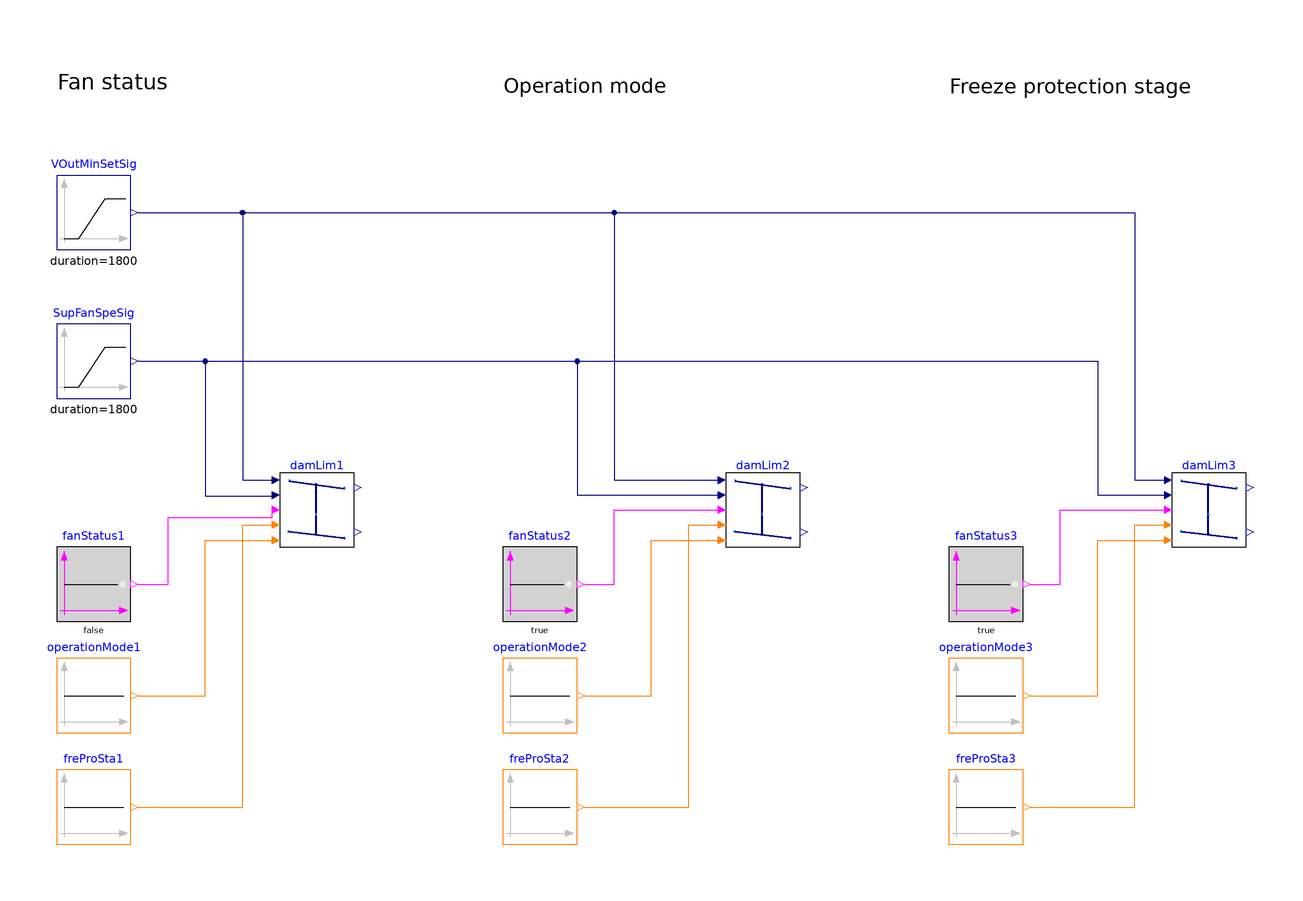

The Modelica model whose source follows is shown above as a component diagram (icons at their Placement, wires along their Line points).

model Limits_Disable
  "Validation model for the Single zone VAV AHU minimum outdoor air control - damper position limits"

  BuildingsLite.Controls.OBC.ASHRAE.G36.AHUs.SingleZone.VAV.Economizers.Subsequences.Limits
    damLim1(
    final supFanSpe_min=supFanSpe_min,
    final supFanSpe_max=supFanSpe_max,
    final VOutMin_flow=VOutMin_flow,
    final VOutDes_flow=VOutDes_flow)
    "Single zone VAV AHU minimum outdoor air control - damper position limits"
    annotation (Placement(transformation(extent={{-100,-20},{-80,0}})));
  BuildingsLite.Controls.OBC.ASHRAE.G36.AHUs.SingleZone.VAV.Economizers.Subsequences.Limits
    damLim2(
    final supFanSpe_min=supFanSpe_min,
    final supFanSpe_max=supFanSpe_max,
    final VOutMin_flow=VOutMin_flow,
    final VOutDes_flow=VOutDes_flow)
    "Single zone VAV AHU minimum outdoor air control - damper position limits"
    annotation (Placement(transformation(extent={{20,-20},{40,0}})));
  BuildingsLite.Controls.OBC.ASHRAE.G36.AHUs.SingleZone.VAV.Economizers.Subsequences.Limits
    damLim3(
    final supFanSpe_min=supFanSpe_min,
    final supFanSpe_max=supFanSpe_max,
    final VOutMin_flow=VOutMin_flow,
    final VOutDes_flow=VOutDes_flow)
    "Single zone VAV AHU minimum outdoor air control - damper position limits"
    annotation (Placement(transformation(extent={{140,-20},{160,0}})));

protected
  final parameter Real supFanSpe_min=0.1 "Minimum supply fan operation speed";
  final parameter Real supFanSpe_max=0.9 "Maximum supply fan operation speed";
  final parameter Real VOutDes_flow(
    final unit="m3/s",
    final quantity="VolumeFlowRate")=2.0
    "Calculated design outdoor airflow rate";
  final parameter Real VOutMin_flow(
    final unit="m3/s",
    final quantity="VolumeFlowRate")=1.0
    "Calculated minimum outdoor airflow rate";
  final parameter Real VOutSet_flow(
    final unit="m3/s",
    final quantity="VolumeFlowRate")=0.71
    "Example volumetric airflow setpoint, 15cfm/occupant, 100 occupants";
  final parameter Real minVOutSet_flow(
    final unit="m3/s",
    final quantity="VolumeFlowRate")=0.61
    "Volumetric airflow sensor output, minimum value in the example";
  final parameter Real incVOutSet_flow(
    final unit="m3/s",
    final quantity="VolumeFlowRate")=0.2
    "Maximum increase in airflow volume during the example simulation";

  BuildingsLite.Controls.OBC.CDL.Reals.Sources.Ramp SupFanSpeSig(
    final duration=1800,
    final offset=supFanSpe_min,
    final height=supFanSpe_max - supFanSpe_min) "Supply fan speed signal"
    annotation (Placement(transformation(extent={{-160,20},{-140,40}})));
  BuildingsLite.Controls.OBC.CDL.Reals.Sources.Ramp VOutMinSetSig(
    final duration=1800,
    final offset=VOutMin_flow,
    final height=VOutDes_flow - VOutMin_flow) "Constant minimum outdoor airflow setpoint"
    annotation (Placement(transformation(extent={{-160,60},{-140,80}})));
  BuildingsLite.Controls.OBC.CDL.Logical.Sources.Constant fanStatus1(
    final k=false) "Fan is off"
    annotation (Placement(transformation(extent={{-160,-40},{-140,-20}})));
  BuildingsLite.Controls.OBC.CDL.Integers.Sources.Constant freProSta1(
    k=BuildingsLite.Controls.OBC.ASHRAE.G36.Types.FreezeProtectionStages.stage1)
    "Freeze protection stage is 1"
    annotation (Placement(transformation(extent={{-160,-100},{-140,-80}})));
  BuildingsLite.Controls.OBC.CDL.Integers.Sources.Constant operationMode1(
    final k=BuildingsLite.Controls.OBC.ASHRAE.G36.Types.OperationModes.occupied)
    "AHU operation mode is Occupied"
    annotation (Placement(transformation(extent={{-160,-70},{-140,-50}})));
  BuildingsLite.Controls.OBC.CDL.Logical.Sources.Constant fanStatus2(
    final k=true) "Fan is on"
    annotation (Placement(transformation(extent={{-40,-40},{-20,-20}})));
  BuildingsLite.Controls.OBC.CDL.Integers.Sources.Constant freProSta2(
    final k=BuildingsLite.Controls.OBC.ASHRAE.G36.Types.FreezeProtectionStages.stage1)
    "Freeze protection stage is 1"
    annotation (Placement(transformation(extent={{-40,-100},{-20,-80}})));
  BuildingsLite.Controls.OBC.CDL.Integers.Sources.Constant operationMode2(
    final k=BuildingsLite.Controls.OBC.ASHRAE.G36.Types.OperationModes.warmUp)
    "AHU operation mode is NOT occupied"
    annotation (Placement(transformation(extent={{-40,-70},{-20,-50}})));
  BuildingsLite.Controls.OBC.CDL.Logical.Sources.Constant fanStatus3(
    final k=true) "Fan is on"
    annotation (Placement(transformation(extent={{80,-40},{100,-20}})));
  BuildingsLite.Controls.OBC.CDL.Integers.Sources.Constant freProSta3(
    final k=BuildingsLite.Controls.OBC.ASHRAE.G36.Types.FreezeProtectionStages.stage2)
    "Freeze protection stage is 2"
    annotation (Placement(transformation(extent={{80,-100},{100,-80}})));
  BuildingsLite.Controls.OBC.CDL.Integers.Sources.Constant operationMode3(
    final k=BuildingsLite.Controls.OBC.ASHRAE.G36.Types.OperationModes.occupied)
    "AHU operation mode is occupied"
    annotation (Placement(transformation(extent={{80,-70},{100,-50}})));

equation
  connect(SupFanSpeSig.y, damLim1.uSupFan_actual) annotation (Line(points={{-138,
          30},{-120,30},{-120,-6},{-120,-6.2},{-102,-6.2},{-102,-6}}, color={0,
          0,127}));
  connect(VOutMinSetSig.y, damLim2.VOutMinSet_flow)
    annotation (Line(points={{-138,70},{-10,70},{-10,-2},{18,-2}},  color={0,0,127}));
  connect(fanStatus1.y, damLim1.u1SupFan) annotation (Line(points={{-138,-30},{-130,
          -30},{-130,-12},{-130,-12},{-102,-12},{-102,-10}}, color={255,0,255}));
  connect(freProSta1.y, damLim1.uFreProSta)
    annotation (Line(points={{-138,-90},{-110,-90},{-110,-14},{-102,-14}}, color={255,127,0}));
  connect(operationMode1.y, damLim1.uOpeMod)
    annotation (Line(points={{-138,-60},{-120,-60},{-120,-18.2},{-102,-18.2}},
                                                                           color={255,127,0}));
  connect(fanStatus2.y, damLim2.u1SupFan) annotation (Line(points={{-18,-30},{-10,
          -30},{-10,-10},{18,-10}}, color={255,0,255}));
  connect(freProSta2.y,damLim2. uFreProSta)
    annotation (Line(points={{-18,-90},{10,-90},{10,-14},{18,-14}}, color={255,127,0}));
  connect(operationMode2.y,damLim2. uOpeMod)
    annotation (Line(points={{-18,-60},{0,-60},{0,-18.2},{18,-18.2}},
      color={255,127,0}));
  connect(fanStatus3.y, damLim3.u1SupFan) annotation (Line(points={{102,-30},{102,
          -30},{110,-30},{110,-10},{138,-10}}, color={255,0,255}));
  connect(freProSta3.y,damLim3. uFreProSta)
    annotation (Line(points={{102,-90},{130,-90},{130,-14},{138,-14}},color={255,127,0}));
  connect(operationMode3.y,damLim3. uOpeMod)
    annotation (Line(points={{102,-60},{120,-60},{120,-18.2},{138,-18.2}},
    color={255,127,0}));
  connect(VOutMinSetSig.y, damLim3.VOutMinSet_flow)
    annotation (Line(points={{-138,70},{130,70},{130,-2},{138,-2}},
    color={0,0,127}));
  connect(VOutMinSetSig.y, damLim1.VOutMinSet_flow)
    annotation (Line(points={{-138,70},{-110,70},{-110,-2},{-102,-2}},
    color={0,0,127}));
  connect(SupFanSpeSig.y, damLim2.uSupFan_actual) annotation (Line(points={{-138,
          30},{-20,30},{-20,-6},{0,-6},{0,-6},{18,-6}}, color={0,0,127}));
  connect(SupFanSpeSig.y, damLim3.uSupFan_actual) annotation (Line(points={{-138,
          30},{120,30},{120,-6},{130,-6},{130,-6},{138,-6}}, color={0,0,127}));
annotation (
  experiment(StopTime=1800.0, Tolerance=1e-06),
  __Dymola_Commands(file="modelica://Buildings/Resources/Scripts/Dymola/Controls/OBC/ASHRAE/G36/AHUs/SingleZone/VAV/Economizers/Subsequences/Validation/Limits_Disable.mos"
    "Simulate and plot"),
    Icon(graphics={Ellipse(
          lineColor={75,138,73},
          fillColor={255,255,255},
          fillPattern=FillPattern.Solid,
          extent={{-100,-100},{100,100}}), Polygon(
          lineColor={0,0,255},
          fillColor={75,138,73},
          pattern=LinePattern.None,
          fillPattern=FillPattern.Solid,
          points={{-36,58},{64,-2},{-36,-62},{-36,58}})}),
    Diagram(coordinateSystem(preserveAspectRatio=false, extent={{-180,-120},{180,120}}), graphics={
        Text(
          extent={{-160,110},{-130,100}},
          textColor={0,0,0},
          horizontalAlignment=TextAlignment.Left,
          textString="Fan status"),
        Text(
          extent={{-40,110},{4,98}},
          textColor={0,0,0},
          horizontalAlignment=TextAlignment.Left,
          textString="Operation mode"),
        Text(
          extent={{80,112},{146,96}},
          textColor={0,0,0},
          horizontalAlignment=TextAlignment.Left,
          textString="Freeze protection stage")}),
Documentation(info="<html>
<p>
This example validates
<a href=\"modelica://BuildingsLite.Controls.OBC.ASHRAE.G36.AHUs.SingleZone.VAV.Economizers.Subsequences.Limits\">
BuildingsLite.Controls.OBC.ASHRAE.G36.AHUs.SingleZone.VAV.Economizers.Subsequences.Limits</a>
for the following control signals: <code>VOut_flow</code>, <code>VOutMinSet_flow</code>.
The control loop is always enabled in this example.
</p>
</html>", revisions="<html>
<ul>
<li>
July 12, 2017, by Milica Grahovac:<br/>
First implementation.
</li>
</ul>
</html>"));
end Limits_Disable;